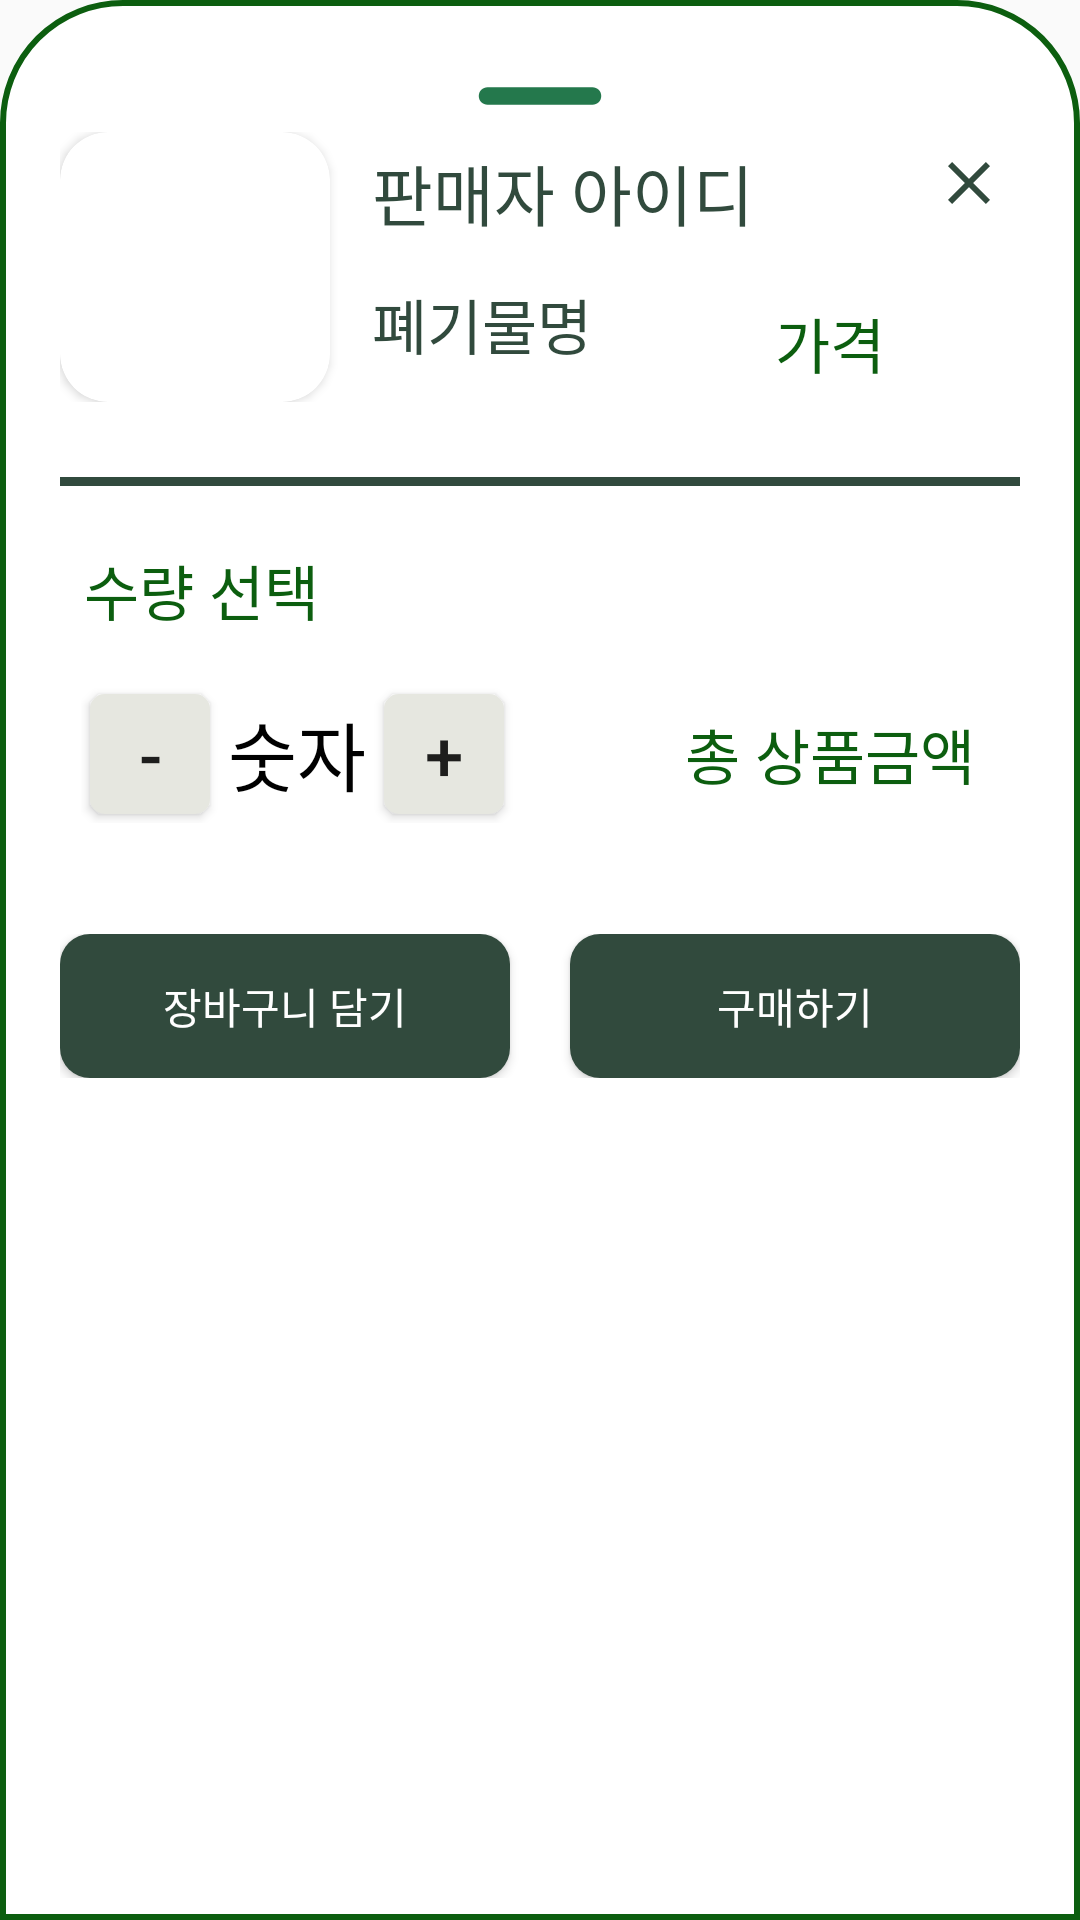

Reconstruct the res/layout file that produces this screen, plus the resources it refers to.
<!-- AndroidManifest.xml: application theme Theme.UpcyclingStore -->
<!-- res/layout/waste_bottomsheet.xml -->
<?xml version="1.0" encoding="utf-8"?>
<LinearLayout xmlns:android="http://schemas.android.com/apk/res/android"
    xmlns:app="http://schemas.android.com/apk/res-auto"
    android:layout_width="match_parent"
    android:layout_height="match_parent"
    android:background="@drawable/dialog_background"
    android:padding="20dp"
    android:orientation="vertical"
    app:behavior_draggable="true"
    app:behavior_hideable="true"
    app:layout_behavior="com.google.android.material.bottomsheet.BottomSheetBehavior">

    <ImageView
        android:layout_width="70dp"
        android:layout_height="wrap_content"
        android:layout_gravity="center|top"
        android:scaleType="centerCrop"
        android:src="@drawable/ic_round_remove_24" />

    <LinearLayout
        android:layout_width="match_parent"
        android:layout_height="90dp"
        android:orientation="horizontal">

        <androidx.cardview.widget.CardView
            android:layout_width="wrap_content"
            android:layout_height="wrap_content"
            app:cardCornerRadius="16dp">

            <androidx.appcompat.widget.AppCompatImageView
                android:layout_width="90dp"
                android:layout_height="90dp"
                android:scaleType="centerCrop"
                android:src="@drawable/plastic" />

        </androidx.cardview.widget.CardView>

        <LinearLayout
            android:layout_width="wrap_content"
            android:layout_height="match_parent"
            android:orientation="vertical">

            <TextView
                android:layout_width="wrap_content"
                android:layout_height="wrap_content"
                android:layout_marginStart="12dp"
                android:layout_marginTop="2dp"
                android:padding="2dp"
                android:text="판매자 아이디"
                android:textAlignment="viewStart"
                android:textColor="#314A3D"
                android:textSize="22sp" />

            <TextView
                android:layout_width="wrap_content"
                android:layout_height="wrap_content"
                android:layout_marginStart="12dp"
                android:layout_marginTop="11dp"
                android:paddingLeft="2dp"
                android:paddingBottom="8dp"
                android:text="폐기물명"
                android:textAlignment="viewStart"
                android:textColor="#314A3D"
                android:textSize="20sp" />
        </LinearLayout>



        <LinearLayout
            android:layout_width="match_parent"
            android:layout_height="match_parent"
            android:orientation="horizontal"
            android:padding="5dp">

            <TextView
                android:layout_width="0dp"
                android:layout_height="match_parent"
                android:layout_weight="1"
                android:gravity="bottom|right"
                android:text="가격"
                android:textSize="20sp"
                android:textColor="#0C5E0F" />

            <ImageView
                android:id="@+id/btn_close"
                android:layout_width="wrap_content"
                android:layout_height="wrap_content"
                android:layout_marginLeft="16dp"
                android:src="@drawable/ic_baseline_clear_24" />
        </LinearLayout>
    </LinearLayout>

    <View
        android:layout_width="match_parent"
        android:layout_height="3dp"
        android:layout_marginTop="25dp"
        android:layout_centerInParent="true"
        android:background="#314A3D" />

    <LinearLayout
        android:layout_width="match_parent"
        android:layout_height="wrap_content"
        android:layout_marginTop="20dp"
        android:orientation="horizontal">

        <TextView
            android:layout_width="wrap_content"
            android:layout_height="wrap_content"
            android:paddingLeft="8dp"
            android:text="수량 선택"
            android:textSize="20sp"
            android:textColor="#0C5E0F" />
    </LinearLayout>

    <LinearLayout
        android:layout_width="match_parent"
        android:layout_height="wrap_content"
        android:layout_marginTop="10dp"
        android:layout_marginBottom="10dp"
        android:padding="5dp"
        android:orientation="horizontal">

        <LinearLayout
            android:layout_width="wrap_content"
            android:layout_height="wrap_content"
            android:orientation="horizontal"
            android:padding="2dp">

        <Button
            android:id="@+id/btn_cntSub"
            android:layout_width="40sp"
            android:layout_height="40sp"
            android:layout_margin="3dp"
            android:text="-"
            android:textSize="23sp"
            android:background="@drawable/button_waste_count"/>
        <TextView
            android:id="@+id/waste_quantity"
            android:layout_width="wrap_content"
            android:layout_height="match_parent"
            android:gravity="center_vertical"
            android:layout_margin="3dp"
            android:text="숫자"
            android:textColor="@color/black"
            android:textSize="25sp"/>
        <Button
            android:id="@+id/btn_cntAdd"
            android:layout_width="40sp"
            android:layout_height="40sp"
            android:layout_margin="3dp"
            android:text="+"
            android:textSize="23sp"
            android:background="@drawable/button_waste_count"/>

        </LinearLayout>

        <LinearLayout
            android:layout_width="match_parent"
            android:layout_height="match_parent"
            android:orientation="horizontal"
            android:gravity="center|right"
            android:paddingRight="10dp">
            <TextView
                android:layout_width="wrap_content"
                android:layout_height="wrap_content"
                android:textSize="20sp"
                android:textColor="#0C5E0F"
                android:text="총 상품금액"/>

        </LinearLayout>
    </LinearLayout>


    <LinearLayout
        android:layout_width="match_parent"
        android:layout_height="wrap_content"
        android:layout_marginTop="20dp"
        android:orientation="horizontal">

        <androidx.appcompat.widget.AppCompatButton
            android:id="@+id/addToCartBtn"
            style="@android:style/Widget.Button"
            android:layout_width="0dp"
            android:layout_height="wrap_content"
            android:layout_weight="5"
            android:layout_marginRight="10dp"
            android:background="@drawable/green_btn"
            android:text="장바구니 담기"
            android:textColor="@color/white" />

        <androidx.appcompat.widget.AppCompatButton
            android:id="@+id/button2"
            style="@android:style/Widget.Button"
            android:layout_width="0dp"
            android:layout_height="wrap_content"
            android:layout_weight="5"
            android:layout_marginLeft="10dp"
            android:background="@drawable/green_btn"
            android:text="구매하기"
            android:textColor="@color/white"
             />


    </LinearLayout>


</LinearLayout>
<!-- resources referenced by this layout -->
<resources>
  <color name="black">#FF000000</color>
  <color name="white">#FFFFFFFF</color>
  <!-- drawable button_waste_count (drawable) -->
  <?xml version="1.0" encoding="utf-8"?>
  <selector xmlns:android="http://schemas.android.com/apk/res/android">
      <item>
          <shape android:shape="rectangle">
              <solid android:color="#E6E7E0"/>
              <corners android:radius="5dp"/>
          </shape>
      </item>
  </selector>
  <!-- drawable dialog_background (drawable) -->
  <?xml version="1.0" encoding="utf-8"?>
  <shape xmlns:android="http://schemas.android.com/apk/res/android">
  
      <solid
          android:color="@color/white"/>
      <corners
          android:topLeftRadius="40dp"
          android:topRightRadius="40dp"/>
      <padding
          android:left="10dp"
          android:right="10dp"
          android:top="10dp"
          android:bottom="10dp" />
      <stroke
          android:width="2dp"
          android:color="#0C5E0F"/>
  </shape>
  <!-- drawable green_btn (drawable) -->
  <?xml version="1.0" encoding="utf-8"?>
  <selector xmlns:android="http://schemas.android.com/apk/res/android">
      <item>
          <shape android:shape="rectangle">
              <solid android:color="#314A3D"/>
              <corners android:radius="10dp"/>
          </shape>
      </item>
  </selector>
  <!-- drawable ic_baseline_clear_24 (drawable) -->
  <vector android:height="24dp" android:tint="#314A3D"
      android:viewportHeight="24" android:viewportWidth="24"
      android:width="24dp" xmlns:android="http://schemas.android.com/apk/res/android">
      <path android:fillColor="@android:color/white" android:pathData="M19,6.41L17.59,5 12,10.59 6.41,5 5,6.41 10.59,12 5,17.59 6.41,19 12,13.41 17.59,19 19,17.59 13.41,12z"/>
  </vector>
  <!-- drawable ic_round_remove_24 (drawable) -->
  <vector android:height="24dp" android:tint="#24784C"
      android:viewportHeight="24" android:viewportWidth="24"
      android:width="24dp" xmlns:android="http://schemas.android.com/apk/res/android">
      <path android:fillColor="@android:color/white" android:pathData="M18,13H6c-0.55,0 -1,-0.45 -1,-1s0.45,-1 1,-1h12c0.55,0 1,0.45 1,1s-0.45,1 -1,1z"/>
  </vector>
  <style name="Theme.UpcyclingStore" parent="Base.Theme.UpcyclingStore" />
  <style name="Base.Theme.UpcyclingStore" parent="Theme.AppCompat.Light.NoActionBar">
          
  
          
      </style>
</resources>
